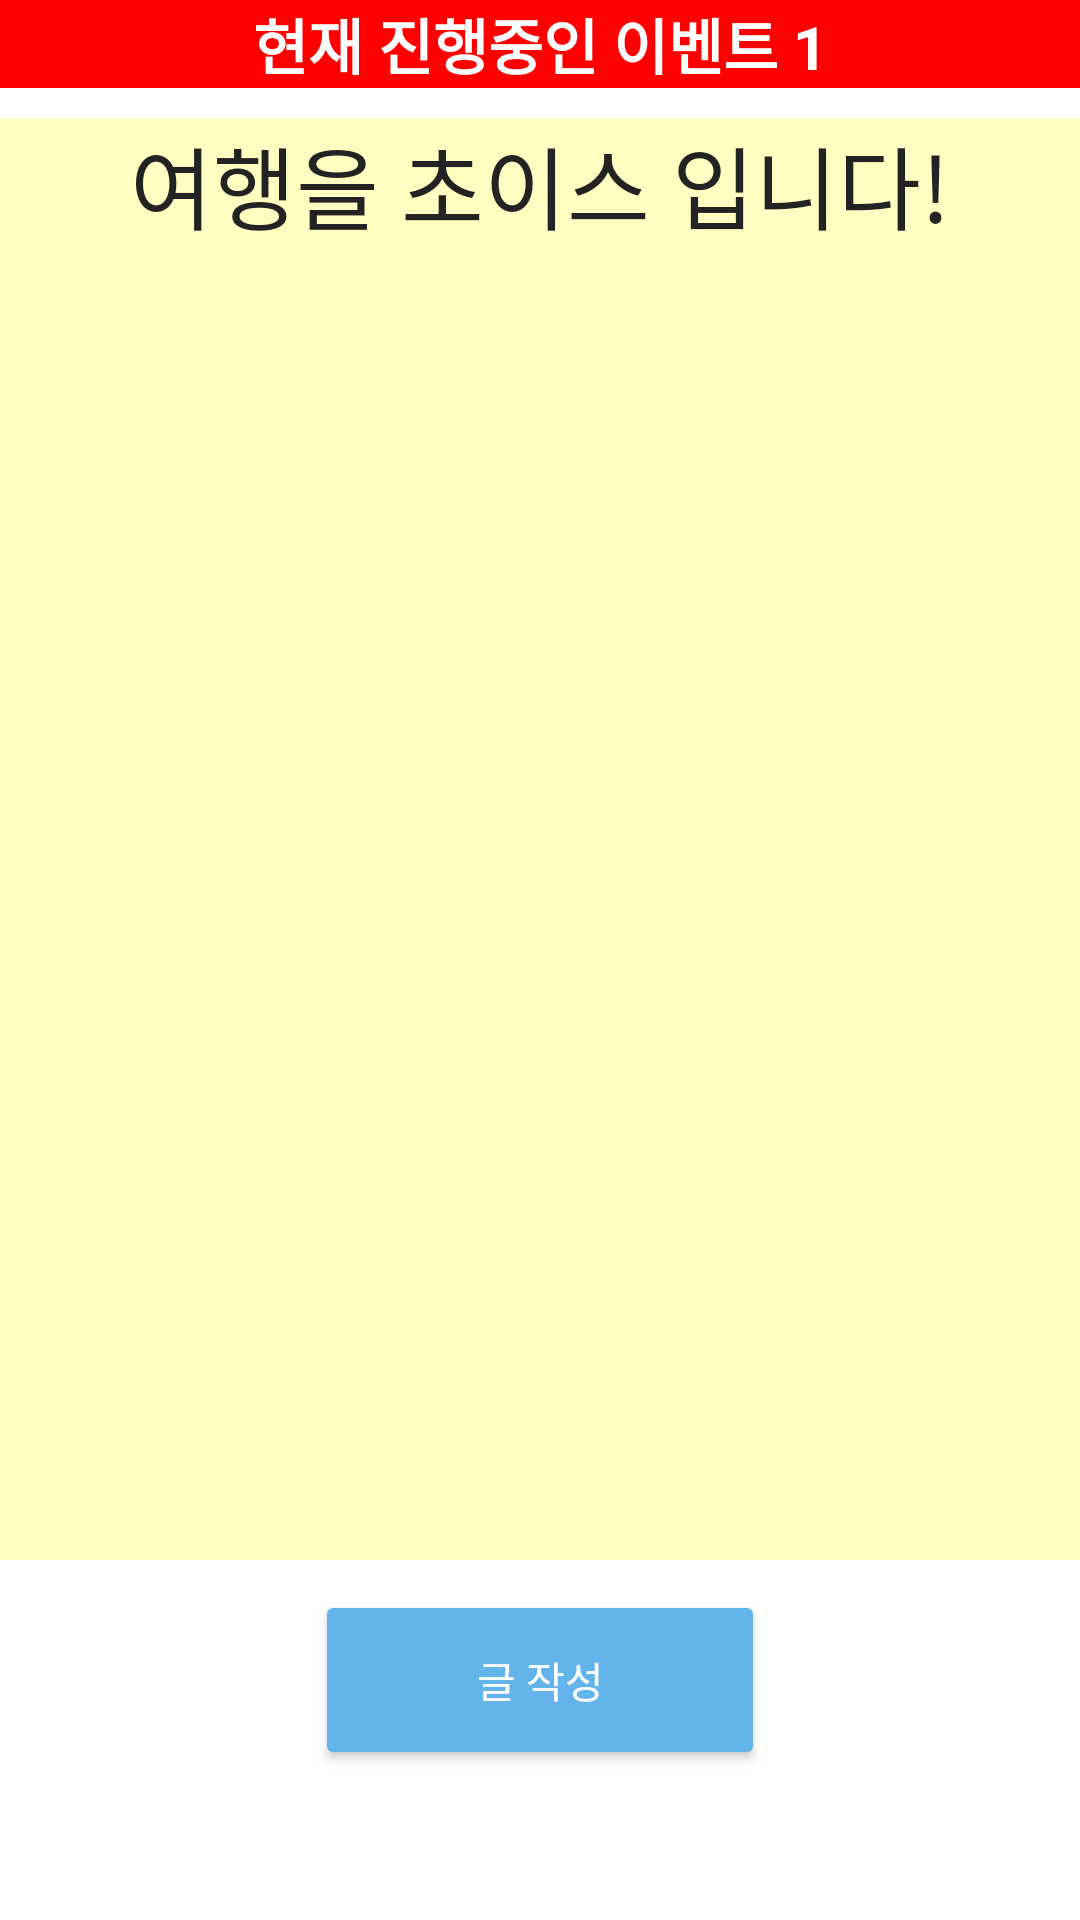

Produce the Android XML layout that renders to this screen, including the resource entries it uses.
<!-- AndroidManifest.xml: application theme Theme.TripChoice -->
<!-- res/layout/activity_notice.xml -->
<?xml version="1.0" encoding="utf-8"?>
<LinearLayout xmlns:android="http://schemas.android.com/apk/res/android"
    android:layout_width="match_parent"
    android:layout_height="match_parent"
    android:orientation="vertical"
    android:background="#ffffff">

    <ViewFlipper
        android:layout_width="match_parent"
        android:layout_height="590dp"
        android:id="@+id/vf1">
        <LinearLayout
            android:layout_width="match_parent"
            android:layout_height="590dp"
            android:orientation="vertical">
            <TextView
                android:layout_width="match_parent"
                android:layout_height="wrap_content"
                android:text="현재 진행중인 이벤트 1"
                android:textSize="20dp"
                android:textStyle="bold"
                android:background="#ff0000"
                android:gravity="center_horizontal"
                android:layout_marginBottom="10dp"
                android:textColor="#ffffff"/>
            <ScrollView
                android:layout_width="match_parent"
                android:layout_height="wrap_content"
                android:layout_weight="3"
                android:background="#ffffc2">
                <TextView
                    android:layout_width="match_parent"
                    android:layout_height="wrap_content"
                    android:text="여행을 초이스 입니다!"
                    android:textSize="30dp"
                    android:textColor="#232323"
                    android:gravity="center"
                    android:id="@+id/ntv1"/>
            </ScrollView>
            <Button
                android:layout_marginTop="10dp"
                android:layout_width="150dp"
                android:layout_height="60dp"
                android:layout_gravity="center"
                android:text="글 작성"
                android:textColor="@color/white"
                android:backgroundTint="@color/ButtonColor"
                android:id="@+id/NWrite1"/>
        </LinearLayout>

        <LinearLayout
            android:layout_width="match_parent"
            android:layout_height="590dp"
            android:orientation="vertical">
            <TextView
                android:layout_width="match_parent"
                android:layout_height="wrap_content"
                android:text="현재 진행중인 이벤트 2"
                android:textSize="20dp"
                android:textStyle="bold"
                android:background="#00ff00"
                android:gravity="center_horizontal"
                android:layout_marginBottom="10dp"
                android:textColor="#ffffff"/>
            <ScrollView
                android:layout_width="match_parent"
                android:layout_height="wrap_content"
                android:layout_weight="3"
                android:background="#ffffc2">
                <TextView
                    android:layout_width="match_parent"
                    android:layout_height="wrap_content"
                    android:text="여행을 초이스 입니다!"
                    android:textColor="#232323"
                    android:textSize="30dp"
                    android:gravity="center"
                    android:id="@+id/ntv2"/>
            </ScrollView>
            <Button
                android:layout_marginTop="10dp"
                android:layout_width="150dp"
                android:layout_height="60dp"
                android:layout_gravity="center"
                android:text="글 작성"
                android:textColor="@color/black"
                android:backgroundTint="@color/white"
                android:id="@+id/NWrite2"/>
        </LinearLayout>

        <LinearLayout
            android:layout_width="match_parent"
            android:layout_height="590dp"
            android:orientation="vertical">
            <TextView
                android:layout_width="match_parent"
                android:layout_height="wrap_content"
                android:text="현재 진행중인 이벤트 3"
                android:textSize="20dp"
                android:textStyle="bold"
                android:background="#0000ff"
                android:gravity="center_horizontal"
                android:layout_marginBottom="10dp"
                android:textColor="#ffffff"/>
            <ScrollView
                android:layout_width="match_parent"
                android:layout_height="wrap_content"
                android:layout_weight="3"
                android:background="#ffffc2">
                <TextView
                    android:layout_width="match_parent"
                    android:layout_height="wrap_content"
                    android:text="여행을 초이스 입니다!"
                    android:textColor="#232323"
                    android:textSize="30dp"
                    android:gravity="center"
                    android:id="@+id/ntv3"/>
            </ScrollView>
            <Button
                android:layout_marginTop="10dp"
                android:layout_width="150dp"
                android:layout_height="60dp"
                android:layout_gravity="center"
                android:text="글 작성"
                android:textColor="@color/black"
                android:backgroundTint="@color/white"
                android:id="@+id/NWrite3"/>
        </LinearLayout>
    </ViewFlipper>

</LinearLayout>
<!-- resources referenced by this layout -->
<resources>
  <color name="ButtonColor">#63B4EA</color>
  <color name="black">#FF000000</color>
  <color name="white">#FFFFFFFF</color>
  <style name="Theme.TripChoice" parent="Theme.MaterialComponents.DayNight.DarkActionBar">
          
          <item name="colorPrimary">@color/BlueGray</item>
          <item name="colorPrimaryVariant">@color/black</item>
          <item name="colorOnPrimary">@color/white</item>
          
          <item name="colorSecondary">@color/teal_200</item>
          <item name="colorSecondaryVariant">@color/teal_700</item>
          <item name="colorOnSecondary">@color/black</item>
          
          <item name="android:statusBarColor" tools:targetApi="l">?attr/colorPrimaryVariant</item>
          
      </style>
  <color name="BlueGray">#273238</color>
  <color name="teal_200">#FF03DAC5</color>
  <color name="teal_700">#FF018786</color>
</resources>
